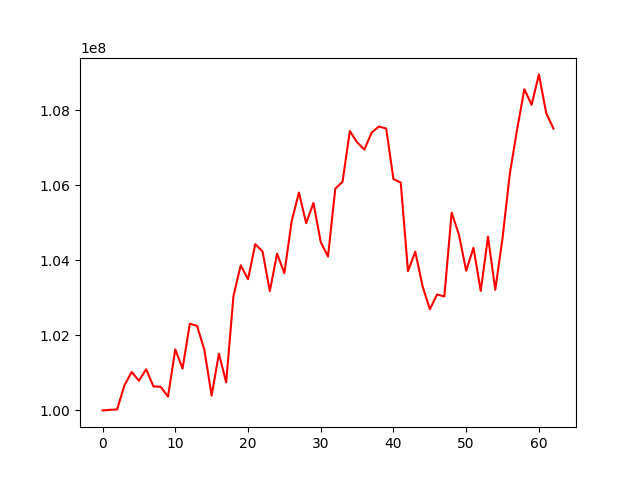

Values plotted in this chart, from the file beside it:
, 0
0, 100000000
1, 100015055
2, 100025016
3, 100664713
4, 101024113
5, 100791025
6, 101097310
7, 100639195
8, 100630519
9, 100366035
10, 101628631
11, 101114672
12, 102312302
13, 102255430
14, 101613228
15, 100393281
16, 101515918
17, 100747861
18, 103047669
19, 103870912
20, 103497947
21, 104433956
22, 104239777
23, 103183286
24, 104182553
25, 103660764
26, 105039623
27, 105809881
28, 104994063
29, 105534906
30, 104491763
31, 104103508
32, 105912251
33, 106099646
34, 107453124
35, 107152630
36, 106956965
37, 107409092
38, 107572071
39, 107519284
40, 106170033
41, 106078026
42, 103712725
43, 104233635
44, 103313695
45, 102696977
46, 103091250
47, 103039842
48, 105275096
49, 104688662
50, 103727230
51, 104335827
52, 103187526
53, 104633849
54, 103216477
55, 104600009
56, 106310379
57, 107493201
58, 108567472
59, 108152612
... 3 more rows
